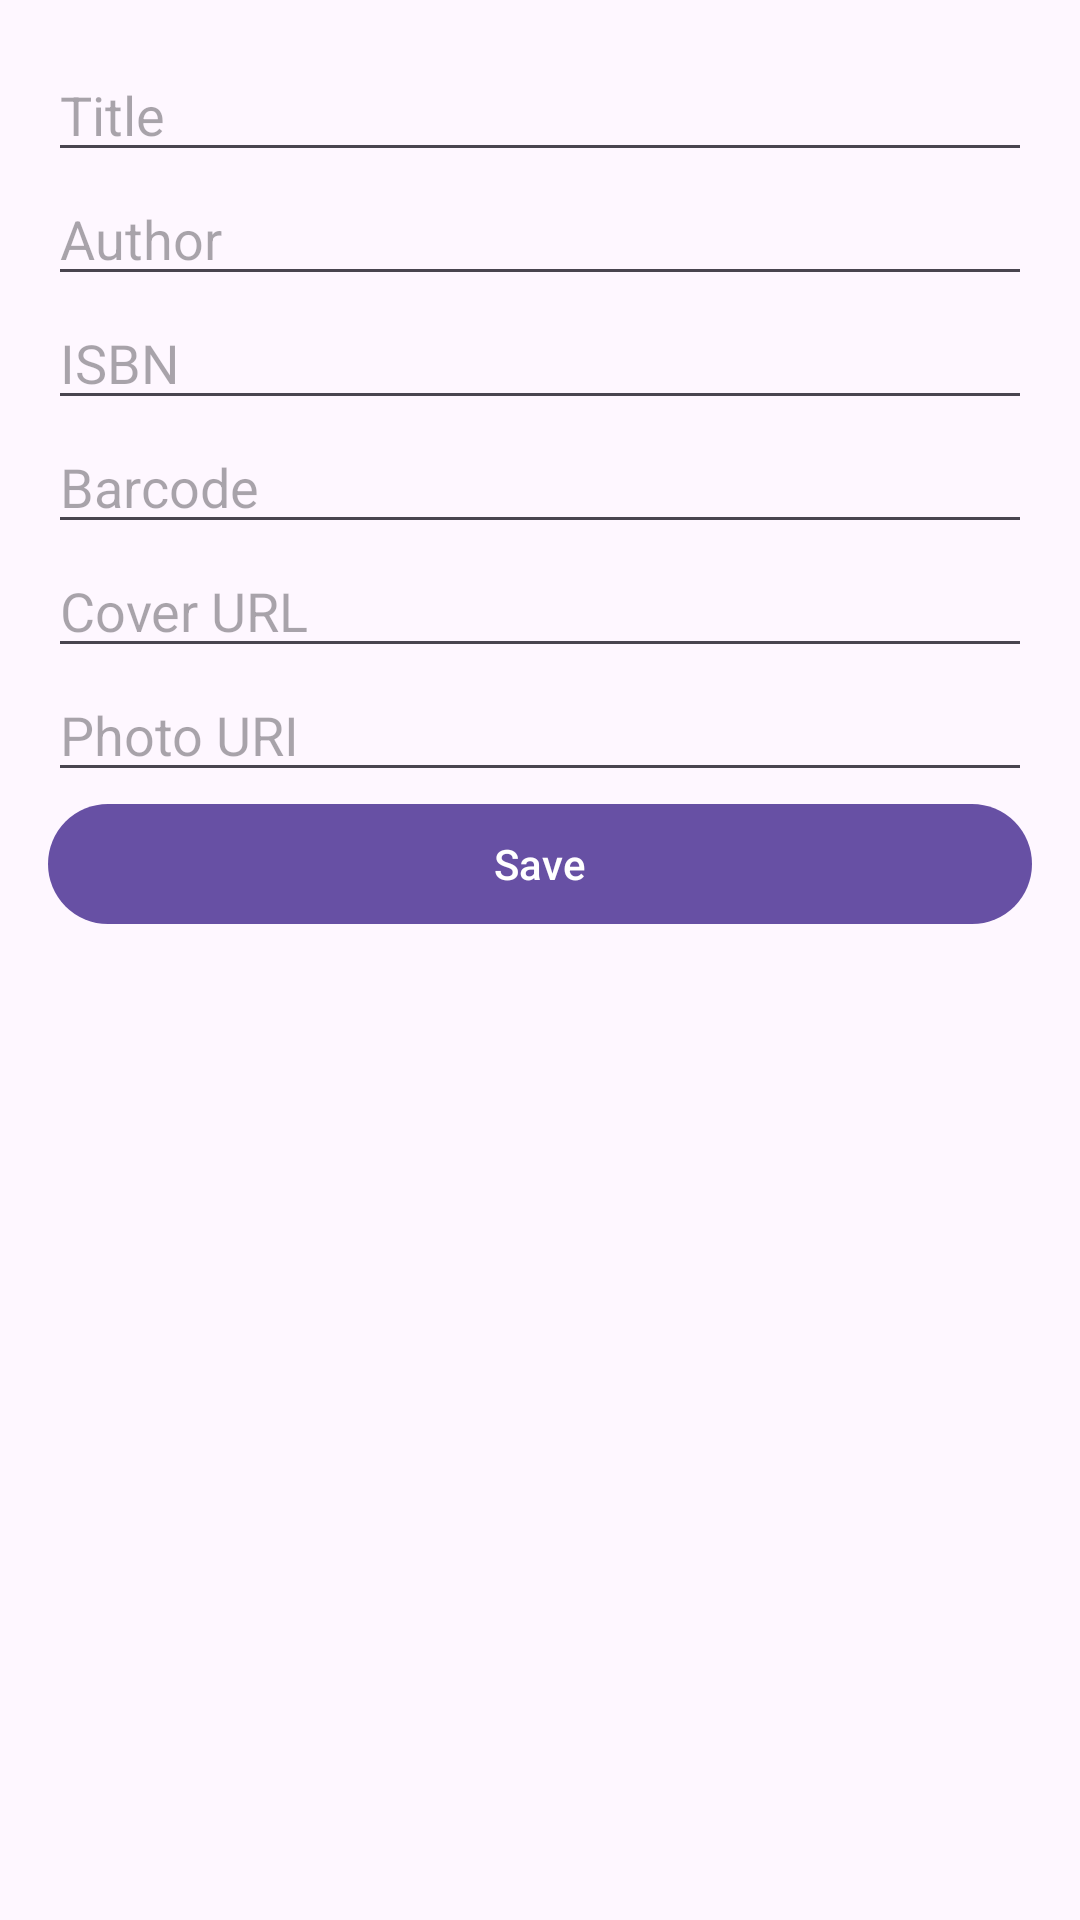

The Android layout XML behind this screen, and the referenced resources:
<!-- AndroidManifest.xml: application theme Theme.BookSpin -->
<!-- res/layout/fragment_confirm_book.xml -->
<ScrollView xmlns:android="http://schemas.android.com/apk/res/android"
    android:layout_width="match_parent" android:layout_height="match_parent">
    <LinearLayout android:layout_width="match_parent" android:layout_height="wrap_content" android:orientation="vertical" android:padding="16dp">
        <EditText android:id="@+id/etTitle" android:layout_width="match_parent" android:layout_height="wrap_content" android:hint="Title"/>
        <EditText android:id="@+id/etAuthor" android:layout_width="match_parent" android:layout_height="wrap_content" android:hint="Author"/>
        <EditText android:id="@+id/etIsbn" android:layout_width="match_parent" android:layout_height="wrap_content" android:hint="ISBN"/>
        <EditText android:id="@+id/etBarcode" android:layout_width="match_parent" android:layout_height="wrap_content" android:hint="Barcode"/>
        <EditText android:id="@+id/etCover" android:layout_width="match_parent" android:layout_height="wrap_content" android:hint="Cover URL"/>
        <EditText android:id="@+id/etPhotoUri" android:layout_width="match_parent" android:layout_height="wrap_content" android:hint="Photo URI"/>
        <com.google.android.material.button.MaterialButton android:id="@+id/btnSave" android:layout_width="match_parent" android:layout_height="wrap_content" android:text="Save"/>
    </LinearLayout>
</ScrollView>
<!-- resources referenced by this layout -->
<resources>
  <style name="Theme.BookSpin" parent="Theme.Material3.DayNight.NoActionBar">
          <item name="android:statusBarColor" tools:targetApi="l">@android:color/transparent</item>
      </style>
</resources>
